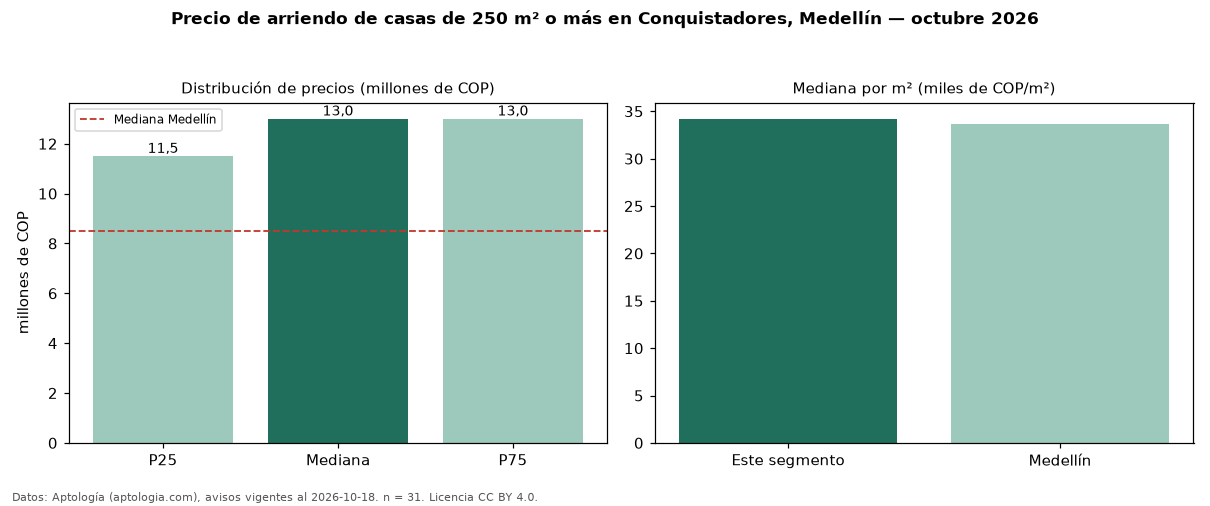

The table this chart was drawn from, first rows:
seccion, metrica, valor, moneda, n
filtro, area6, de 250 m² o más, , 31
precio, p25, 11500000, COP, 31
precio, mediana, 13000000, COP, 31
precio, p75, 13000000, COP, 31
precio, minimo, 7500000, COP, 31
precio, maximo, 19500000, COP, 31
m2, mediana_precio_m2, 34211, COP, 31
m2, area_mediana_m2, 360.0, m2, 31
banos, mediana_banos, 3.5, , 
estrato, estrato_mas_frecuente, 5, , 30
habitaciones, 3+, 13000000, COP, 29
ciudad, mediana_ciudad_referencia, 8500000, COP, 
ciudad, mediana_m2_ciudad, 33613, COP, 
fuente, fecha_datos, 2026-10-18, , 
fuente, atribucion, https://www.aptologia.com/casas-en-arrie…, , 
fuente, licencia, CC BY 4.0, , 
